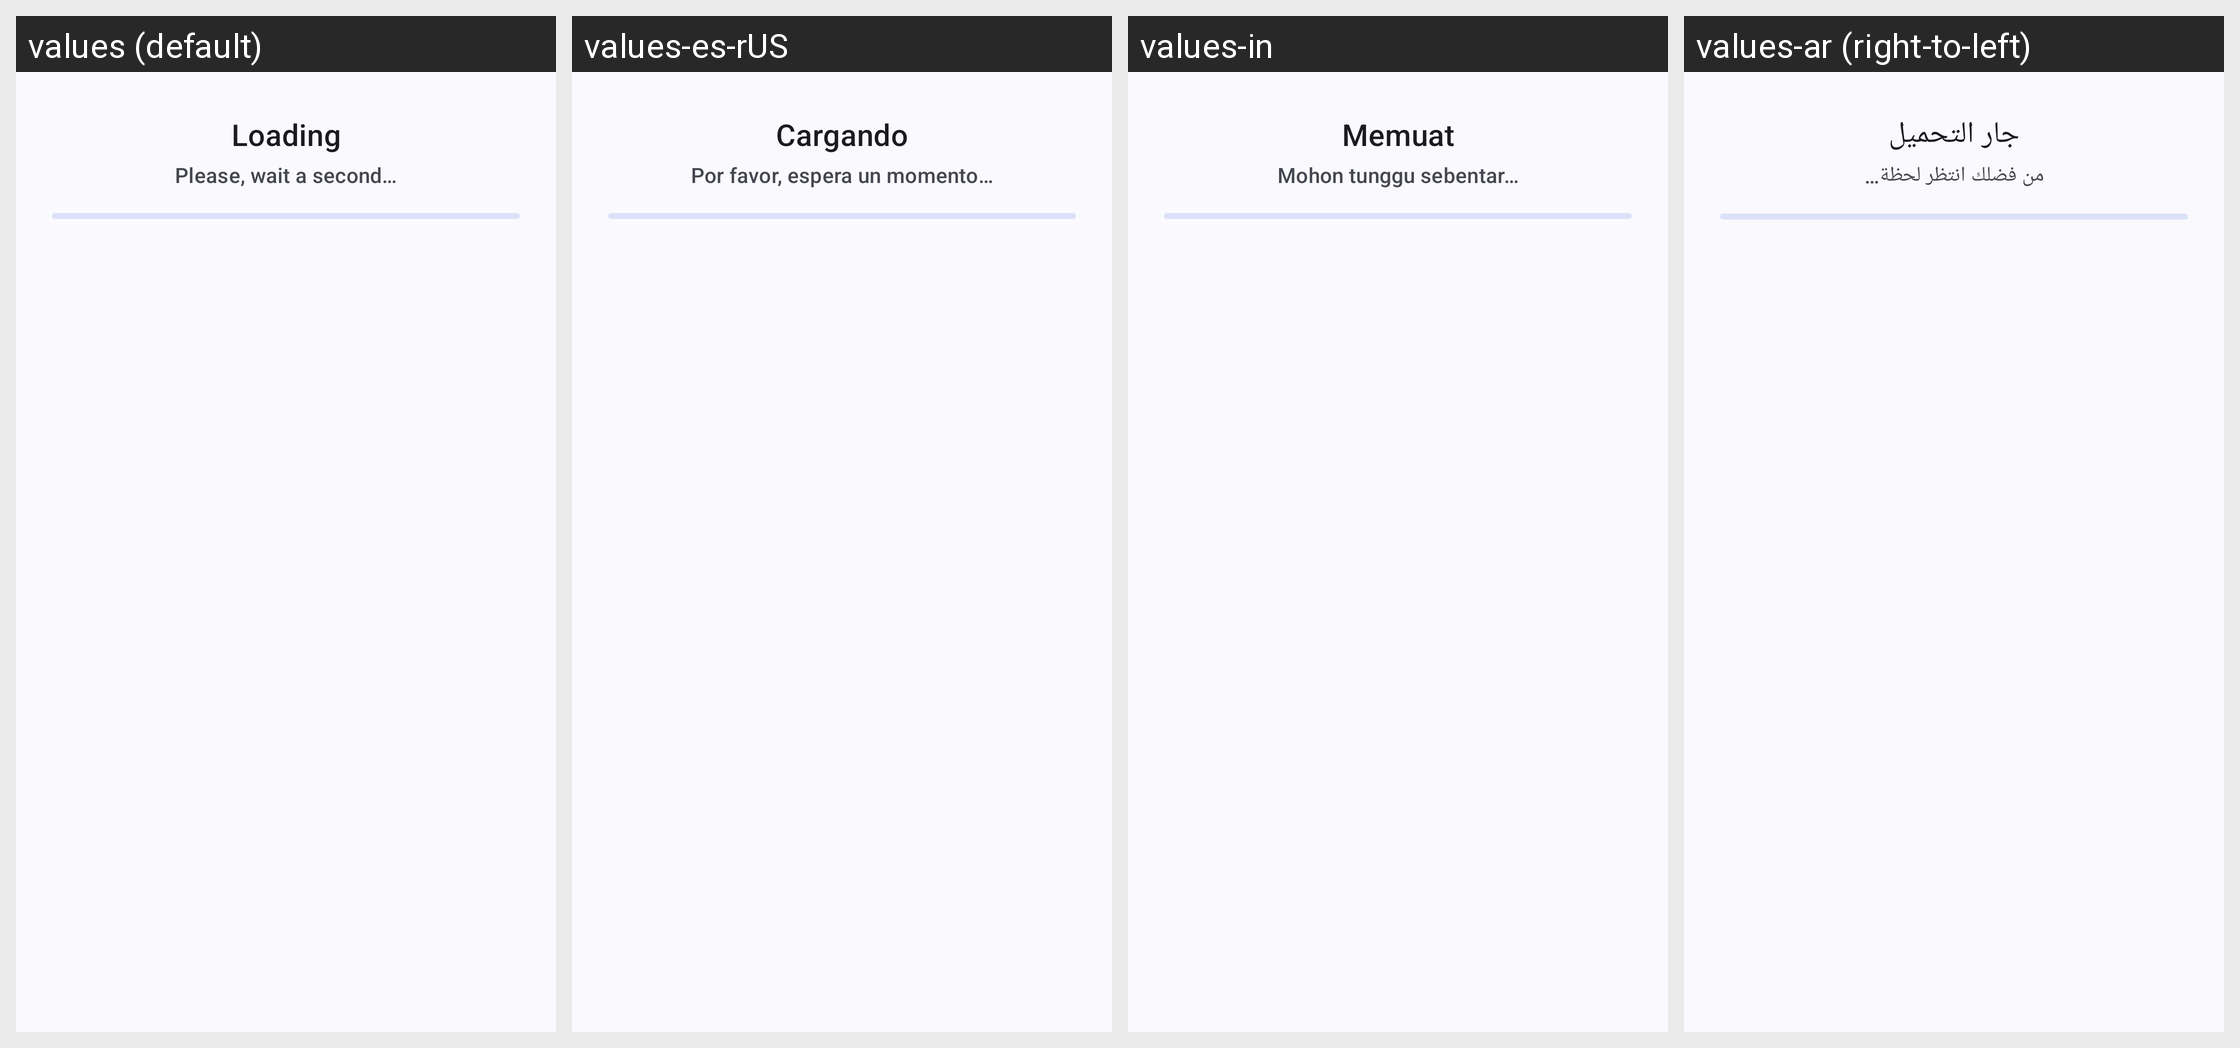

The Android screen above is rendered under several locales of the same app. Produce the string resources it draws, with the default and per-locale values.
Android screen res/layout/empty_conversations_view.xml rendered under 4 locales, left to right: values (default), values-es-rUS, values-in, values-ar (right-to-left). Device: Nexus 5 (rendered at 1080×1920; each locale shown at half size, 540×960, under a caption strip naming it); theme Theme.WhatSave.
Other locales in the repository, not shown: values-be-rBY, values-de, values-es-rES, values-es-rVE, values-fr-rFR, values-hi-rIN, values-it-rIT, values-iw, values-kk-rKZ, values-nl-rNL, values-pt, values-pt-rBR, values-ru-rRU, values-ta-rIN.
Strings drawn on this screen, with the default value and each locale's value (text and hints the layout hard-codes, and strings that could not be matched under every locale, appear in the picture but are not listed):

loading
  values: Loading
  values-es-rUS: Cargando
  values-in: Memuat
  values-ar: جار التحميل

please_wait_a_second
  values: Please, wait a second…
  values-es-rUS: Por favor, espera un momento…
  values-in: Mohon tunggu sebentar…
  values-ar: من فضلك انتظر لحظة…
